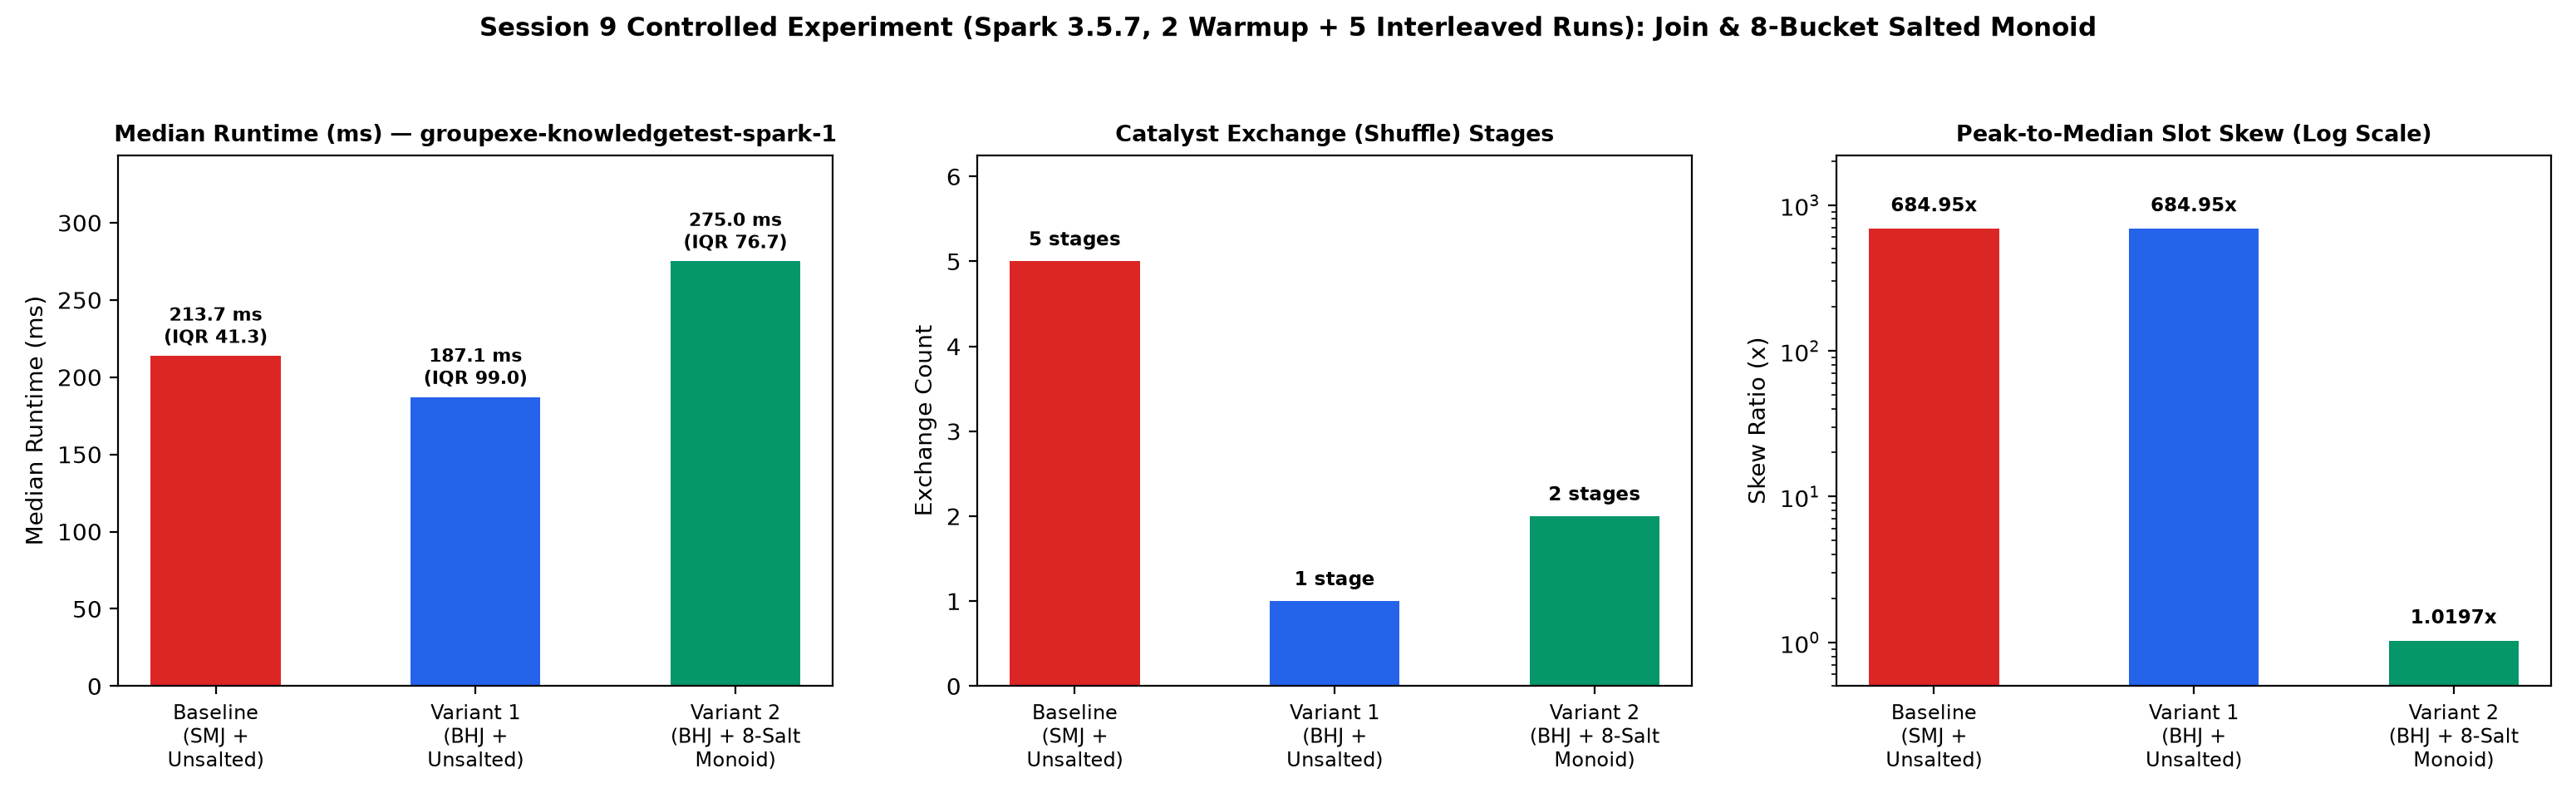

The file beside this chart, header and first rows:
run, configuration, input_size_partitions, runtime_ms, iqr_ms, exchange_shuffle_stages, peak_to_median_partition_skew, two_way_exceptAll_diff, observation
Baseline, SortMergeJoin (autoBroadcastJoinThreshol…, 90,787 accepted pings -> 33,394 windows …, 213.7, 41.31, 5, 685, 0, 2 SortMergeJoins + 5 Exchange stages; ho…
Variant 1, BroadcastHashJoin (F.broadcast(segments,…, 90,787 accepted pings -> 33,394 windows …, 187.1, 98.99, 1, 685, 0, Eliminates all join shuffles (5 -> 1 Exc…
Variant 2, BroadcastHashJoin + 2-Stage 8-Bucket Key…, 90,787 pings -> 59,714 Stage-1 salted ->…, 275, 76.68, 2, 1.02, 0, Collapses peak slot skew from 684.95x to…
